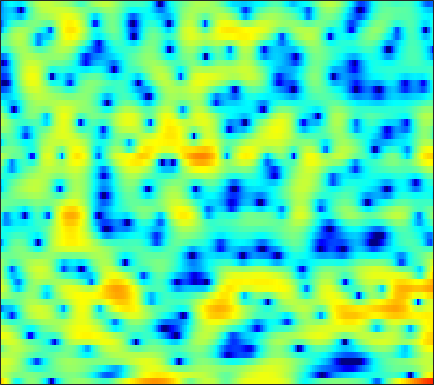

Values plotted in this chart, from the file beside it:
7.6072, 6.6174, 5.0716, 3.2147, 1.5805, -0.90952, -3.5354, -4.9961, -5.13, -3.7281, -2.1591, -1.197, -0.27519, 0.24352, 0.39803, 0.29924, -0.15103, -0.72308, -1.7892, -3.3322, -5.5529, -7.9418, -12.907, -21.547
3.397, 2.887, 2.163, 1.439, 0.9329, 0.3677, -0.02719, -0.2016, -0.2849, -0.2584, -0.1784, -0.119, -0.07132, -0.08272, -0.1328, -0.2572, -0.4429, -0.6179, -0.8763, -1.143, -1.387, -1.53, -1.647, -1.654
3.474, 3.354, 3.116, 2.8, 2.523, 2.103, 1.628, 1.238, 0.6626, 0.02694, -0.667, -1.228, -2.009, -2.803, -3.36, -3.982, -4.377, -4.481, -4.353, -3.968, -3.425, -2.972, -2.337, -1.728
3.956, 3.901, 3.747, 3.504, 3.261, 2.852, 2.325, 1.843, 1.068, 0.1195, -1.039, -2.086, -3.777, -5.922, -7.937, -11.23, -14.32, -14.19, -11.2, -8.241, -5.988, -4.632, -3.176, -2.025
1.66, 1.836, 2.037, 2.166, 2.203, 2.163, 2.004, 1.808, 1.45, 0.985, 0.4385, -0.01863, -0.663, -1.306, -1.755, -2.255, -2.601, -2.746, -2.769, -2.643, -2.412, -2.194, -1.872, -1.54
-1.554, -0.3161, 0.8928, 1.711, 2.115, 2.429, 2.533, 2.495, 2.307, 2.009, 1.629, 1.31, 0.8545, 0.3864, 0.03624, -0.4169, -0.8445, -1.171, -1.582, -1.973, -2.347, -2.616, -2.929, -3.133
2.485, 2.973, 3.456, 3.728, 3.784, 3.671, 3.361, 3.012, 2.398, 1.656, 0.7979, 0.1397, -0.678, -1.361, -1.736, -2.065, -2.275, -2.428, -2.72, -3.247, -4.133, -5.139, -7.181, -10.58
5.005, 4.811, 4.502, 4.104, 3.729, 3.086, 2.259, 1.491, 0.198, -1.525, -3.83, -6.124, -10.5, -17.03, -16.88, -11.03, -7.398, -5.686, -4.21, -3.395, -3.068, -3.049, -3.21, -3.432
3.225, 2.808, 2.235, 1.659, 1.226, 0.6227, -0.04012, -0.5966, -1.423, -2.343, -3.355, -4.164, -5.11, -5.623, -5.586, -4.966, -4.01, -3.241, -2.294, -1.517, -0.9257, -0.5822, -0.2124, 0.1105
-0.2031, -0.9077, -1.794, -2.586, -3.039, -3.401, -3.462, -3.332, -2.983, -2.556, -2.143, -1.847, -1.455, -1.06, -0.7514, -0.2844, 0.1401, 0.435, 0.7826, 1.087, 1.324, 1.446, 1.517, 1.516
-4.922, -5.95, -7.664, -10.23, -12.86, -15.92, -13, -9.632, -6.123, -3.591, -1.719, -0.6472, 0.5263, 1.444, 1.962, 2.53, 2.958, 3.183, 3.346, 3.358, 3.242, 3.058, 2.661, 2.052
-12.44, -10.14, -8.767, -8.519, -8.646, -8.473, -7.336, -5.927, -3.803, -1.951, -0.4122, 0.5519, 1.598, 2.389, 2.854, 3.274, 3.521, 3.627, 3.639, 3.492, 3.178, 2.849, 2.285, 1.507
-3.726, -3.588, -3.288, -2.928, -2.714, -2.408, -1.962, -1.544, -0.9301, -0.2922, 0.3451, 0.8104, 1.329, 1.702, 1.879, 1.933, 1.794, 1.574, 1.202, 0.7891, 0.3901, 0.1344, -0.06916, -0.1494
2.164, 1.663, 1.012, 0.4131, 0.001083, -0.4865, -0.8335, -0.9544, -0.9454, -0.6942, -0.2428, 0.1329, 0.5407, 0.7872, 0.8302, 0.6456, 0.07415, -0.7094, -2.254, -4.376, -6.821, -7.966, -6.973, -4.501
4.229, 3.346, 1.976, 0.3822, -0.9281, -2.938, -5.245, -6.905, -7.833, -6.468, -4.263, -2.769, -1.253, -0.1457, 0.319, 0.5315, 0.296, -0.2294, -1.475, -3.274, -5.201, -6.069, -5.262, -3.114
3.259, 2.077, 0.3305, -1.668, -3.353, -5.814, -8.586, -10.68, -11.99, -9.658, -6.432, -4.404, -2.252, -0.6975, 0.1662, 0.9092, 1.29, 1.417, 1.375, 1.167, 0.9528, 0.8736, 0.8524, 0.9626
1.842, 0.2636, -2.124, -4.803, -6.744, -8.468, -8.612, -7.957, -6.519, -4.833, -3.197, -2.027, -0.5742, 0.6049, 1.358, 2.148, 2.655, 2.882, 3.037, 3.008, 2.798, 2.562, 2.138, 1.585
1.419, -0.2559, -2.974, -6.556, -10.03, -13.9, -11.07, -8.138, -5.14, -2.886, -1.206, -0.152, 1.04, 1.978, 2.521, 3.091, 3.492, 3.641, 3.69, 3.578, 3.241, 2.832, 2.073, 0.9806
1.175, 0.3286, -0.762, -1.72, -2.286, -2.655, -2.564, -2.217, -1.522, -0.7579, -0.01214, 0.5086, 1.09, 1.569, 1.86, 2.14, 2.335, 2.431, 2.449, 2.345, 2.118, 1.824, 1.234, 0.3834
-0.5493, -0.7613, -0.9293, -0.9548, -0.9047, -0.7773, -0.594, -0.4263, -0.1779, 0.02573, 0.199, 0.2738, 0.2956, 0.2499, 0.2006, 0.1233, 0.06365, 0.09388, 0.2199, 0.4013, 0.619, 0.7652, 0.8721, 0.864
-5.837, -4.836, -3.474, -2.339, -1.647, -0.9493, -0.4472, -0.1971, -0.04027, -0.04161, -0.2364, -0.5294, -1.096, -1.914, -2.683, -3.787, -4.748, -5.074, -4.605, -3.34, -1.875, -0.8268, 0.3908, 1.358
-11.04, -8.234, -5.619, -3.862, -2.933, -2.043, -1.453, -1.187, -1.044, -1.131, -1.492, -1.942, -2.852, -4.268, -5.801, -8.812, -14.26, -23.27, -15.57, -8.615, -4.669, -2.587, -0.4598, 1.17
-5.177, -5.06, -4.699, -4.226, -3.878, -3.454, -3.137, -2.975, -2.852, -2.897, -3.094, -3.337, -3.843, -4.454, -5.012, -5.776, -6.291, -6.367, -5.794, -4.57, -3.066, -1.891, -0.3963, 0.9644
-4.339, -4.901, -5.385, -5.568, -5.501, -5.273, -5.007, -4.834, -4.687, -4.613, -4.57, -4.575, -4.553, -4.495, -4.406, -4.275, -4.057, -3.802, -3.367, -2.761, -1.997, -1.332, -0.3281, 0.7701
-6.273, -8.498, -10.74, -10.56, -9.365, -7.848, -6.855, -6.49, -6.444, -6.662, -6.874, -6.862, -6.362, -5.614, -4.96, -4.165, -3.619, -3.339, -3.17, -3.175, -3.113, -2.876, -2.074, -0.6907
-4.787, -7.747, -11.09, -10.41, -8.538, -6.78, -6.051, -6.172, -7.288, -9.873, -15.23, -20.9, -14.02, -8.507, -6.098, -4.098, -3.095, -2.928, -3.41, -4.998, -8.305, -13.09, -14.73, -6.188
-0.4642, -1.263, -2.075, -2.555, -2.742, -2.903, -3.19, -3.58, -4.375, -5.47, -6.456, -6.752, -6.026, -4.707, -3.639, -2.556, -1.913, -1.761, -1.992, -2.625, -3.482, -3.907, -3.581, -2.093
-0.4692, -0.7297, -0.97, -1.097, -1.157, -1.199, -1.25, -1.307, -1.415, -1.498, -1.528, -1.456, -1.253, -0.9214, -0.6702, -0.3475, -0.1554, -0.07904, -0.1087, -0.2183, -0.3589, -0.4123, -0.3619, -0.1444
-2.895, -2.557, -2.007, -1.439, -1.045, -0.5834, -0.1917, 0.06489, 0.3551, 0.6204, 0.8474, 1.029, 1.218, 1.423, 1.526, 1.631, 1.644, 1.597, 1.443, 1.173, 0.8064, 0.4508, -0.1124, -0.7814
-8.407, -6.224, -4.081, -2.577, -1.693, -0.7638, -0.01584, 0.4572, 1.004, 1.47, 1.879, 2.139, 2.434, 2.65, 2.769, 2.835, 2.819, 2.713, 2.467, 2.044, 1.428, 0.794, -0.3381, -1.924
-7.117, -5.849, -4.435, -3.311, -2.62, -1.813, -1.084, -0.5814, 0.06193, 0.6475, 1.19, 1.537, 1.97, 2.296, 2.499, 2.68, 2.755, 2.735, 2.582, 2.277, 1.772, 1.258, 0.3476, -0.8469
-3.458, -3.753, -4.11, -4.315, -4.366, -4.179, -3.7, -3.162, -2.344, -1.504, -0.7475, -0.2265, 0.3485, 0.8617, 1.175, 1.548, 1.823, 1.99, 2.111, 2.127, 2.007, 1.831, 1.485, 1.043
-1.767, -3.036, -5.051, -7.521, -9.473, -10.82, -9.458, -7.617, -5.484, -3.845, -2.714, -2.052, -1.468, -0.951, -0.6105, -0.08299, 0.5052, 0.965, 1.545, 2.01, 2.34, 2.472, 2.504, 2.399
0.7818, -0.6792, -3.058, -6.227, -9.128, -11.64, -9.488, -7.2, -4.999, -3.685, -3.118, -3.13, -3.486, -4.085, -4.261, -3.693, -2.117, -0.797, 0.8538, 2.138, 3.019, 3.413, 3.616, 3.464
2.658, 1.939, 0.9753, 0.0543, -0.5193, -1.042, -1.25, -1.244, -1.241, -1.514, -2.214, -3.275, -5.443, -9.853, -16.59, -15.19, -6.392, -2.831, 0.2496, 2.3, 3.546, 4.082, 4.282, 3.878
-1.104, -0.8097, -0.4614, -0.3001, -0.2759, -0.3979, -0.6226, -0.8879, -1.336, -1.923, -2.658, -3.183, -4.038, -4.604, -4.751, -4.176, -2.751, -1.529, 0.1475, 1.484, 2.505, 3.001, 3.287, 3.134
-7.241, -4.881, -3.03, -2.09, -1.798, -1.778, -2.125, -2.586, -3.417, -4.318, -5.148, -5.553, -5.783, -5.385, -4.829, -3.716, -2.529, -1.572, -0.4077, 0.6389, 1.513, 2.029, 2.529, 2.824
-2.99, -2.435, -1.845, -1.584, -1.638, -2.047, -2.877, -3.791, -5.471, -7.932, -11.3, -14.39, -14.61, -10.94, -8.202, -5.594, -3.63, -2.453, -1.207, -0.1562, 0.6887, 1.254, 1.926, 2.521
1.034, 0.789, 0.38, -0.0973, -0.5315, -1.292, -2.264, -3.182, -4.725, -6.716, -9.149, -10.7, -10.87, -8.768, -6.939, -4.93, -3.503, -2.782, -2.066, -1.602, -1.137, -0.6989, 0.1001, 1.075
2.654, 2.077, 1.234, 0.3423, -0.3136, -1.132, -1.87, -2.327, -2.854, -3.207, -3.438, -3.53, -3.283, -2.86, -2.54, -2.187, -2.164, -2.442, -3.291, -4.89, -6.865, -7.537, -5.65, -2.545
1.853, 0.9232, -0.4944, -2.107, -3.406, -4.898, -5.655, -5.476, -4.558, -3.42, -2.323, -1.672, -0.8939, -0.3681, -0.1431, -0.09605, -0.4233, -0.9499, -2.258, -4.384, -7.276, -8.664, -6.312, -2.652
-1.306, -2.396, -4.241, -6.79, -9.55, -15.99, -34.57, -16.23, -9.57, -6.007, -3.637, -2.287, -1.015, -0.1136, 0.3488, 0.6954, 0.7776, 0.6766, 0.3749, 0.03668, -0.1966, -0.163, 0.2369, 0.9575
-4.671, -5.343, -6.295, -7.383, -8.171, -8.984, -8.996, -8.275, -6.626, -4.799, -3.124, -2.031, -0.8147, 0.1281, 0.664, 1.18, 1.484, 1.591, 1.657, 1.647, 1.629, 1.646, 1.707, 1.829
-8.28, -8.341, -8.303, -8.028, -7.671, -6.976, -6.027, -5.193, -3.946, -2.643, -1.383, -0.521, 0.4627, 1.252, 1.723, 2.161, 2.41, 2.497, 2.484, 2.348, 2.148, 1.967, 1.72, 1.481
-13.71, -13.42, -12.75, -11.31, -9.902, -7.796, -5.713, -4.265, -2.514, -0.95, 0.3873, 1.244, 2.185, 2.886, 3.248, 3.521, 3.569, 3.463, 3.119, 2.603, 1.944, 1.393, 0.6601, -0.007478
-19.3, -22.23, -30.42, -19.92, -14.27, -9.402, -5.85, -3.74, -1.425, 0.4429, 1.934, 2.81, 3.751, 4.378, 4.635, 4.732, 4.51, 4.116, 3.298, 2.118, 0.5539, -0.8341, -2.82, -4.46
-14.43, -14.86, -14.46, -12.5, -10.39, -7.356, -4.575, -2.7, -0.5569, 1.206, 2.635, 3.496, 4.33, 4.85, 5.046, 5.01, 4.621, 4.075, 2.978, 1.339, -1.026, -3.516, -8.574, -20.02
-12.2, -12.2, -11.47, -9.863, -8.285, -6.066, -3.891, -2.362, -0.5362, 0.9945, 2.223, 2.975, 3.688, 4.125, 4.279, 4.223, 3.894, 3.468, 2.627, 1.476, 0.02291, -1.216, -2.92, -4.248
-18.51, -21.7, -17.38, -12.14, -9.243, -6.242, -3.87, -2.385, -0.7359, 0.5809, 1.587, 2.166, 2.713, 3.021, 3.111, 3.06, 2.841, 2.587, 2.142, 1.592, 0.9917, 0.5477, 0.004823, -0.4248
-11.31, -11.91, -10.77, -8.339, -6.498, -4.323, -2.521, -1.401, -0.1917, 0.7291, 1.383, 1.664, 1.888, 1.9, 1.787, 1.57, 1.295, 1.092, 0.8518, 0.6879, 0.6001, 0.5703, 0.5851, 0.6373
-4.112, -4.043, -3.637, -2.888, -2.182, -1.208, -0.2738, 0.326, 0.9616, 1.362, 1.496, 1.436, 1.093, 0.4975, -0.08102, -0.9593, -1.762, -2.192, -2.382, -2.127, -1.606, -1.142, -0.4978, 0.1403
-1.633, -1.424, -0.9542, -0.3681, 0.1109, 0.7645, 1.339, 1.678, 1.962, 2.003, 1.739, 1.354, 0.4251, -1.01, -2.498, -5.178, -8.755, -11.32, -10.99, -8.217, -5.915, -4.59, -3.163, -1.872
-3.049, -2.486, -1.514, -0.4972, 0.2128, 1.045, 1.685, 2.041, 2.308, 2.327, 2.066, 1.609, 0.6899, -0.7495, -2.217, -4.859, -8.323, -10.7, -11.02, -9.296, -8.233, -8.008, -7.932, -6.819
-10.38, -7.779, -5.014, -2.925, -1.712, -0.5112, 0.3585, 0.83, 1.26, 1.486, 1.531, 1.395, 1.061, 0.5095, -0.03498, -0.9853, -1.974, -2.7, -3.602, -4.6, -6.142, -8.143, -12.84, -14.03
-12.96, -10.56, -7.834, -5.847, -4.775, -3.741, -3.061, -2.728, -2.378, -2.033, -1.64, -1.242, -0.7918, -0.4091, -0.2435, -0.1109, -0.1359, -0.245, -0.5012, -0.892, -1.339, -1.634, -1.768, -1.303
-10.16, -9.393, -8.38, -7.55, -7.167, -7.02, -7.379, -7.934, -8.811, -9.057, -7.928, -6.466, -4.465, -2.775, -1.757, -0.675, 0.07374, 0.4813, 0.8537, 1.092, 1.262, 1.397, 1.626, 1.955
-10.77, -9.727, -8.627, -7.971, -7.794, -8.159, -9.384, -11.12, -15.54, -24.95, -15.79, -10.64, -6.457, -3.698, -2.157, -0.6232, 0.4979, 1.13, 1.757, 2.203, 2.505, 2.663, 2.826, 2.951
-11.12, -9.143, -7.367, -6.318, -5.904, -5.779, -6.029, -6.387, -6.828, -6.79, -5.912, -4.837, -3.187, -1.613, -0.5649, 0.5938, 1.522, 2.056, 2.567, 2.87, 2.996, 2.986, 2.865, 2.661
